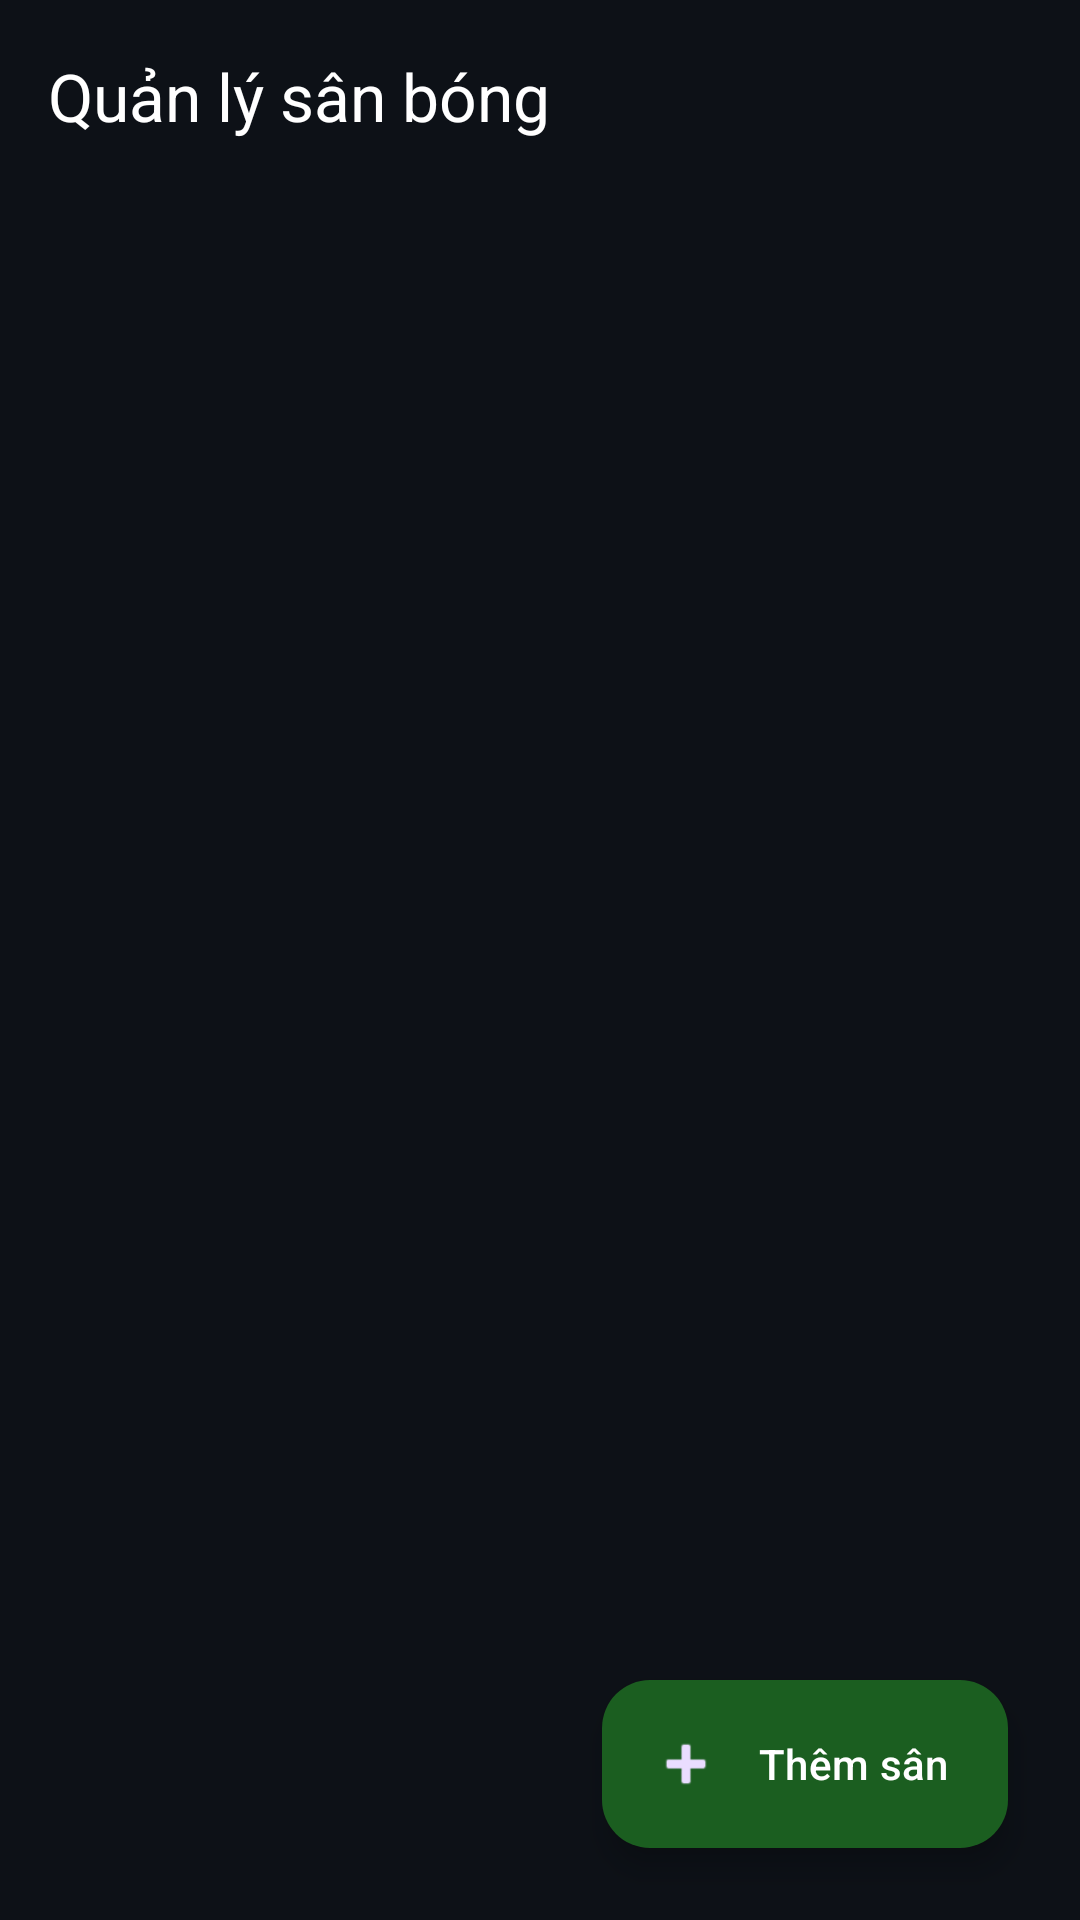

Write the Android layout XML for this screen, with the resource values it uses.
<!-- AndroidManifest.xml: application theme Theme.AndroidAdvance -->
<!-- res/layout/fragment_admin_pitch.xml -->
<?xml version="1.0" encoding="utf-8"?>
<androidx.coordinatorlayout.widget.CoordinatorLayout
    xmlns:android="http://schemas.android.com/apk/res/android"
    xmlns:app="http://schemas.android.com/apk/res-auto"
    xmlns:tools="http://schemas.android.com/tools"
    android:layout_width="match_parent"
    android:layout_height="match_parent"
    android:background="@color/background_dark">

    <com.google.android.material.appbar.AppBarLayout
        android:layout_width="match_parent"
        android:layout_height="wrap_content"
        android:background="@color/background_dark"
        app:elevation="0dp">

        <com.google.android.material.appbar.MaterialToolbar
            android:layout_width="match_parent"
            android:layout_height="?attr/actionBarSize"
            app:title="Quản lý sân bóng"
            app:titleTextColor="@color/white"
            android:background="@color/transparent" />
    </com.google.android.material.appbar.AppBarLayout>

    <com.google.android.material.progressindicator.LinearProgressIndicator
        android:id="@+id/progress_admin_pitch"
        android:layout_width="match_parent"
        android:layout_height="wrap_content"
        android:indeterminate="true"
        android:visibility="gone"
        app:indicatorColor="@color/primary_light"
        app:trackColor="@color/divider"
        app:layout_behavior="@string/appbar_scrolling_view_behavior" />

    <androidx.recyclerview.widget.RecyclerView
        android:id="@+id/rv_admin_pitches"
        android:layout_width="match_parent"
        android:layout_height="match_parent"
        android:padding="16dp"
        android:paddingBottom="96dp"
        android:clipToPadding="false"
        android:overScrollMode="never"
        app:layout_behavior="@string/appbar_scrolling_view_behavior"
        tools:listitem="@layout/item_admin_pitch_card"
        tools:itemCount="4" />

    
    <com.google.android.material.floatingactionbutton.ExtendedFloatingActionButton
        android:id="@+id/fab_add_pitch"
        android:layout_width="wrap_content"
        android:layout_height="wrap_content"
        android:layout_gravity="bottom|end"
        android:layout_margin="24dp"
        android:layout_marginBottom="88dp"
        android:text="Thêm sân"
        app:icon="@android:drawable/ic_input_add"
        app:backgroundTint="@color/primary"
        android:textColor="@color/white" />

</androidx.coordinatorlayout.widget.CoordinatorLayout>
<!-- res/layout/item_admin_pitch_card.xml (included above) -->
<?xml version="1.0" encoding="utf-8"?>
<com.google.android.material.card.MaterialCardView
    xmlns:android="http://schemas.android.com/apk/res/android"
    xmlns:app="http://schemas.android.com/apk/res-auto"
    xmlns:tools="http://schemas.android.com/tools"
    style="@style/CardStyle"
    android:layout_width="match_parent"
    android:layout_height="wrap_content"
    android:layout_marginBottom="12dp">

    <LinearLayout
        android:layout_width="match_parent"
        android:layout_height="wrap_content"
        android:orientation="horizontal"
        android:padding="14dp"
        android:gravity="center_vertical">

        
        <ImageView
            android:id="@+id/iv_admin_pitch_thumb"
            android:layout_width="72dp"
            android:layout_height="72dp"
            android:scaleType="centerCrop"
            android:contentDescription="Ảnh sân"
            tools:src="@android:drawable/ic_menu_compass" />

        
        <LinearLayout
            android:layout_width="0dp"
            android:layout_height="wrap_content"
            android:layout_weight="1"
            android:orientation="vertical"
            android:layout_marginStart="12dp">

            <TextView
                android:id="@+id/tv_admin_pitch_name"
                android:layout_width="match_parent"
                android:layout_height="wrap_content"
                android:textColor="@color/text_primary"
                android:textSize="15sp"
                android:textStyle="bold"
                android:maxLines="1"
                android:ellipsize="end"
                tools:text="Sân bóng Mỹ Đình A" />

            <LinearLayout
                android:layout_width="wrap_content"
                android:layout_height="wrap_content"
                android:orientation="horizontal"
                android:layout_marginTop="4dp"
                android:gravity="center_vertical">

                <com.google.android.material.chip.Chip
                    android:id="@+id/chip_admin_pitch_type"
                    style="@style/Widget.Material3.Chip.Assist"
                    android:layout_width="wrap_content"
                    android:layout_height="28dp"
                    android:text="7 người"
                    app:chipBackgroundColor="@color/background_surface"
                    app:chipStrokeWidth="0dp"
                    android:textColor="@color/text_secondary"
                    android:textSize="11sp"
                    tools:text="7 người" />

                <com.google.android.material.chip.Chip
                    android:id="@+id/chip_admin_pitch_status"
                    style="@style/Widget.Material3.Chip.Assist"
                    android:layout_width="wrap_content"
                    android:layout_height="28dp"
                    android:layout_marginStart="6dp"
                    android:text="Hoạt động"
                    app:chipBackgroundColor="@color/status_approved"
                    app:chipStrokeWidth="0dp"
                    android:textColor="@color/white"
                    android:textSize="11sp"
                    tools:text="Hoạt động" />
            </LinearLayout>

            <TextView
                android:id="@+id/tv_admin_pitch_price"
                android:layout_width="wrap_content"
                android:layout_height="wrap_content"
                android:textColor="@color/accent"
                android:textSize="13sp"
                android:textStyle="bold"
                android:layout_marginTop="4dp"
                tools:text="150.000đ / giờ" />

            <TextView
                android:id="@+id/tv_admin_pitch_rating"
                android:layout_width="wrap_content"
                android:layout_height="wrap_content"
                android:textColor="@color/text_secondary"
                android:textSize="12sp"
                tools:text="⭐ 4.8  (32 đánh giá)" />
        </LinearLayout>

        
        <LinearLayout
            android:layout_width="wrap_content"
            android:layout_height="wrap_content"
            android:orientation="vertical">

            <com.google.android.material.button.MaterialButton
                android:id="@+id/btn_admin_edit_pitch"
                style="@style/Widget.Material3.Button.IconButton"
                android:layout_width="40dp"
                android:layout_height="40dp"
                app:icon="@android:drawable/ic_menu_edit"
                app:iconTint="@color/primary_light" />

            <com.google.android.material.button.MaterialButton
                android:id="@+id/btn_admin_delete_pitch"
                style="@style/Widget.Material3.Button.IconButton"
                android:layout_width="40dp"
                android:layout_height="40dp"
                app:icon="@android:drawable/ic_menu_delete"
                app:iconTint="@color/status_rejected" />
        </LinearLayout>
    </LinearLayout>
</com.google.android.material.card.MaterialCardView>
<!-- resources referenced by this layout -->
<resources>
  <color name="accent">#FFD600</color>
  <color name="background_dark">#0D1117</color>
  <color name="background_surface">#1C2128</color>
  <color name="divider">#21262D</color>
  <color name="primary">#1B5E20</color>
  <color name="primary_light">#4CAF50</color>
  <color name="status_approved">#10B981</color>
  <color name="status_rejected">#EF4444</color>
  <color name="text_primary">#FFFFFF</color>
  <color name="text_secondary">#8B949E</color>
  <color name="transparent">#00000000</color>
  <color name="white">#FFFFFF</color>
  <style name="CardStyle" parent="Widget.Material3.CardView.Elevated">
          <item name="cardBackgroundColor">@color/background_card</item>
          <item name="cardCornerRadius">16dp</item>
          <item name="cardElevation">0dp</item>
          <item name="strokeColor">@color/divider</item>
          <item name="strokeWidth">1dp</item>
      </style>
  <style name="Theme.AndroidAdvance" parent="Base.Theme.AndroidAdvance" />
  <color name="background_card">#161B22</color>
  <style name="Base.Theme.AndroidAdvance" parent="Theme.Material3.Dark.NoActionBar">
          
          <item name="colorPrimary">@color/primary</item>
          <item name="colorPrimaryDark">@color/primary_dark</item>
          <item name="colorPrimaryVariant">@color/primary_variant</item>
          <item name="colorOnPrimary">@color/white</item>
  
          
          <item name="colorSecondary">@color/accent</item>
          <item name="colorOnSecondary">@color/black</item>
  
          
          <item name="android:colorBackground">@color/background_dark</item>
          <item name="colorSurface">@color/background_card</item>
          <item name="colorOnSurface">@color/text_primary</item>
          <item name="colorOnBackground">@color/text_primary</item>
  
          
          <item name="android:windowBackground">@color/background_dark</item>
          <item name="android:statusBarColor">@color/background_dark</item>
          <item name="android:navigationBarColor">@color/background_dark</item>
          <item name="android:windowLightStatusBar" tools:targetApi="23">false</item>
      </style>
  <color name="primary_dark">#003300</color>
  <color name="primary_variant">#2E7D32</color>
  <color name="black">#000000</color>
</resources>
